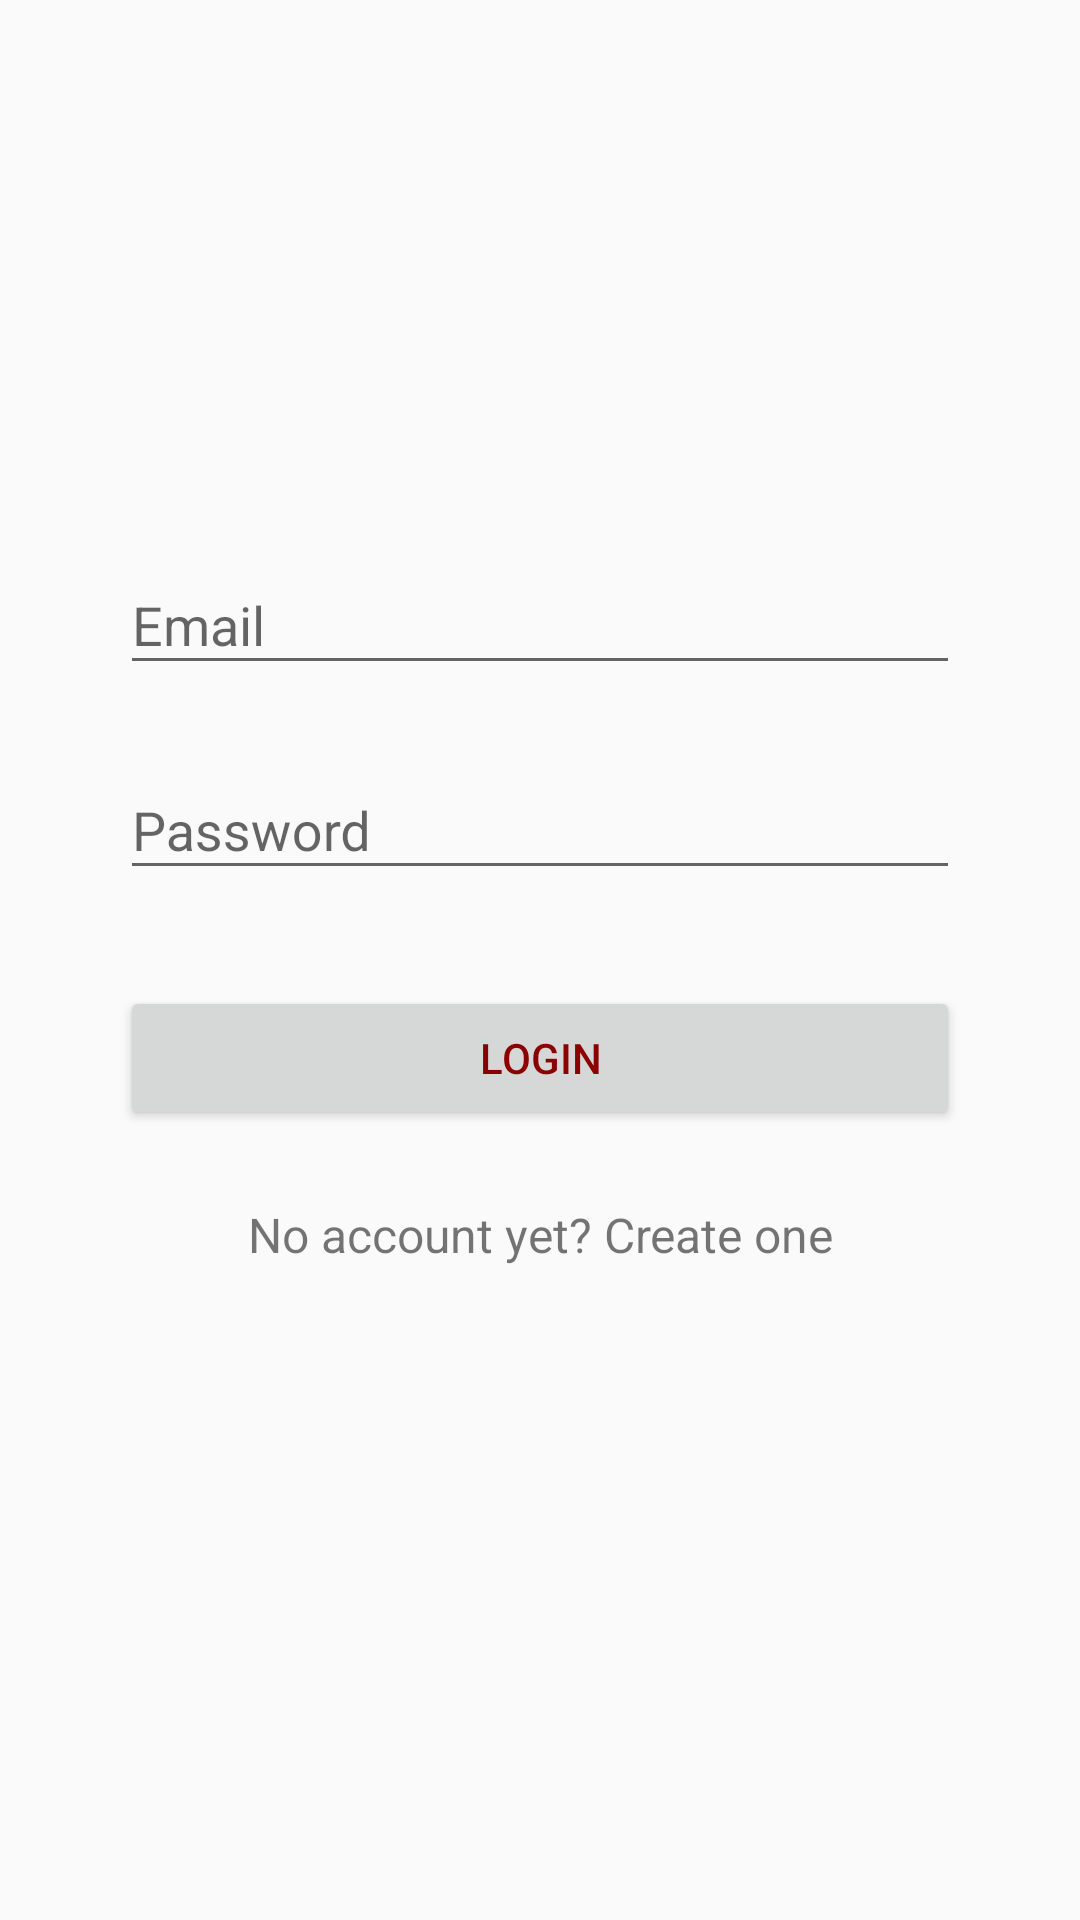

Reconstruct the res/layout file that produces this screen, plus the resources it refers to.
<!-- AndroidManifest.xml: application theme MyMaterialTheme -->
<!-- res/layout/activity_login.xml -->
<FrameLayout xmlns:android="http://schemas.android.com/apk/res/android"
    xmlns:tools="http://schemas.android.com/tools"
    android:layout_width="match_parent"
    android:layout_height="match_parent"
    android:gravity="center_horizontal"
    android:orientation="vertical"
    android:paddingBottom="@dimen/activity_vertical_margin"
    android:paddingLeft="@dimen/activity_horizontal_margin"
    android:paddingRight="@dimen/activity_horizontal_margin"
    android:paddingTop="@dimen/activity_vertical_margin"
    tools:context="andriod.booking.token.cudtoken.LoginActivity">

    
    <ProgressBar
        android:id="@+id/login_progress"
        style="?android:attr/progressBarStyleLarge"
        android:layout_width="wrap_content"
        android:layout_height="wrap_content"
        android:layout_marginBottom="8dp"
        android:visibility="gone" />

    <ScrollView
        android:layout_width="fill_parent"
        android:layout_height="fill_parent"
        android:id="@+id/login_form"
        android:fitsSystemWindows="true">

        <LinearLayout
            android:orientation="vertical"
            android:layout_width="match_parent"
            android:layout_height="wrap_content"
            android:paddingTop="56dp"
            android:paddingLeft="24dp"
            android:paddingRight="24dp">

            <ImageView android:src="@drawable/ic_launcher_foreground"
                android:layout_width="wrap_content"
                android:layout_height="72dp"
                android:layout_marginBottom="24dp"
                android:layout_gravity="center_horizontal" />

            
            <android.support.design.widget.TextInputLayout
                android:layout_width="match_parent"
                android:layout_height="wrap_content"
                android:layout_marginTop="8dp"
                android:layout_marginBottom="8dp">
                <AutoCompleteTextView android:id="@+id/email"
                    android:layout_width="match_parent"
                    android:layout_height="wrap_content"
                    android:inputType="textEmailAddress"
                    android:hint="Email" />
            </android.support.design.widget.TextInputLayout>

            
            <android.support.design.widget.TextInputLayout
                android:layout_width="match_parent"
                android:layout_height="wrap_content"
                android:layout_marginTop="8dp"
                android:layout_marginBottom="8dp">
                <EditText android:id="@+id/password"
                    android:layout_width="match_parent"
                    android:layout_height="wrap_content"
                    android:inputType="textPassword"
                    android:hint="Password"/>
            </android.support.design.widget.TextInputLayout>

            <android.support.v7.widget.AppCompatButton
                android:id="@+id/email_sign_in_button"
                android:layout_width="fill_parent"
                android:layout_height="wrap_content"
                android:layout_marginTop="24dp"
                android:layout_marginBottom="24dp"
                android:padding="12dp"
                android:text="Login"
                android:textColor="@color/DarkRed"/>

            <TextView android:id="@+id/link_signup"
                android:layout_width="fill_parent"
                android:layout_height="wrap_content"
                android:layout_marginBottom="24dp"
                android:text="No account yet? Create one"
                android:gravity="center"
                android:textSize="16dip"/>

        </LinearLayout>
    </ScrollView>
</FrameLayout>
<!-- resources referenced by this layout -->
<resources>
  <color name="DarkRed">#8B0000</color>
  <dimen name="activity_horizontal_margin">16dp</dimen>
  <dimen name="activity_vertical_margin">16dp</dimen>
  <style name="MyMaterialTheme" parent="MyMaterialTheme.Base">
  
      </style>
  <style name="MyMaterialTheme.Base" parent="Theme.AppCompat.Light.DarkActionBar">
          <item name="windowNoTitle">true</item>
          <item name="windowActionBar">false</item>
          <item name="colorPrimary">@color/colorPrimary</item>
          <item name="colorPrimaryDark">@color/colorPrimaryDark</item>
          <item name="colorAccent">@color/colorAccent</item>
      </style>
  <color name="colorPrimary">#03a9f4</color>
  <color name="colorPrimaryDark">#0288d1</color>
  <color name="colorAccent">#6889ff</color>
</resources>
